Run: headless pygame with SDL's dummy video driver; simulated clock (each Clock.tick advances the game by its frame time, no real sleeping); random seed 0; keys injected as events and as key.get_pressed() state; no mouse input.
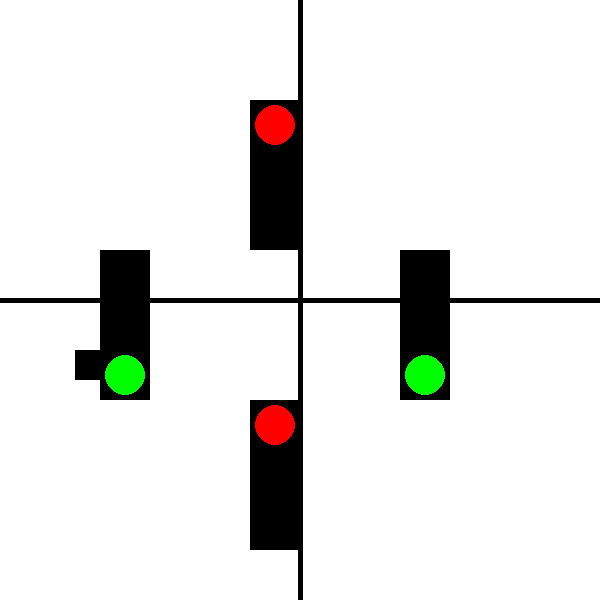
Frame 1 of 4 · flips 1–60 · no input
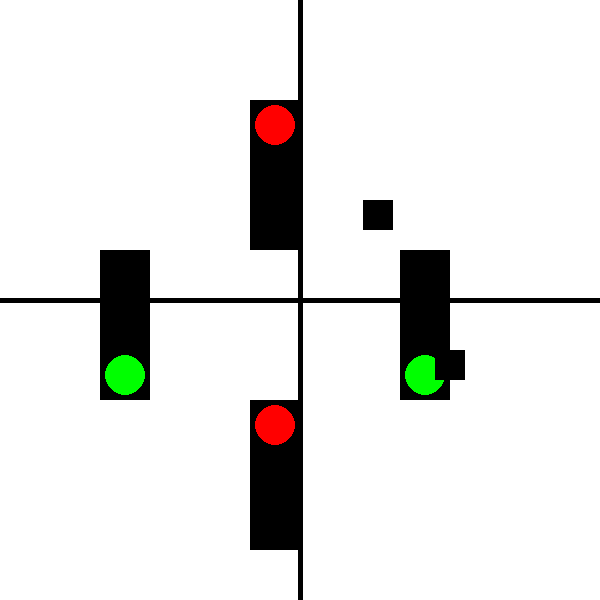
Frame 2 of 4 · flips 61–180 · tapped SPACE, RETURN · held RIGHT (→), D
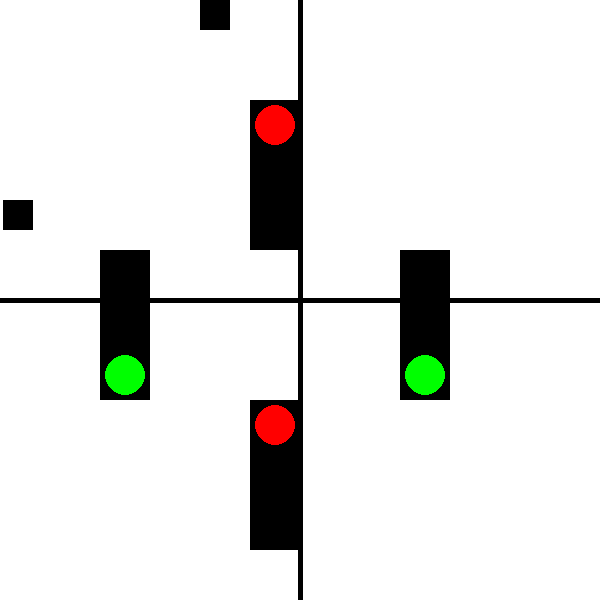
Frame 3 of 4 · flips 181–300 · held DOWN (↓), S
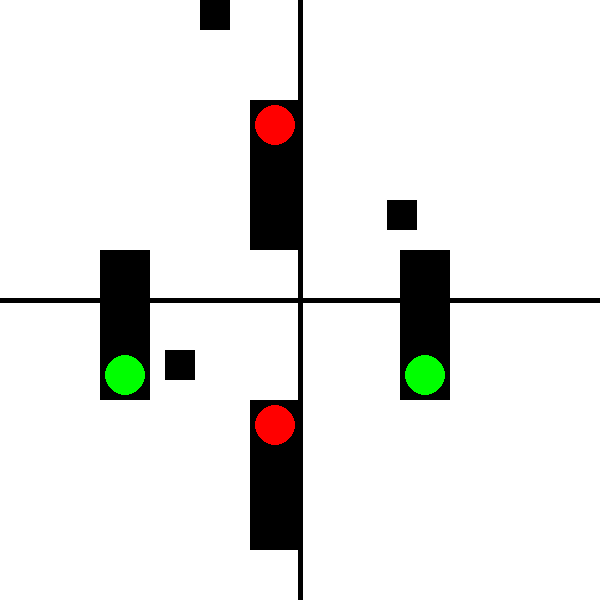
Frame 4 of 4 · flips 301–420 · held LEFT (←), A, UP (↑), W

The pygame program that drew these frames:

import pygame
import sys
import time
import random

# Inicjalizacja Pygame
pygame.init()

# Ustawienia okna
screen = pygame.display.set_mode((600, 600))
pygame.display.set_caption("Skrzyżowanie 4-wlotowe z sygnalizacją świetlną")

# Kolory
BLACK = (0, 0, 0)
WHITE = (255, 255, 255)
RED = (255, 0, 0)
YELLOW = (255, 255, 0)
GREEN = (0, 255, 0)

# Parametry samochodów
CAR_SIZE = (30, 30)
CAR_SPEED = 3

# Funkcja rysująca sygnalizację świetlną
def draw_traffic_light(x, y, color):
    pygame.draw.rect(screen, BLACK, (x, y, 50, 150))
    pygame.draw.circle(screen, RED if color == 'red' else BLACK, (x + 25, y + 25), 20)
    pygame.draw.circle(screen, YELLOW if color == 'yellow' else BLACK, (x + 25, y + 75), 20)
    pygame.draw.circle(screen, GREEN if color == 'green' else BLACK, (x + 25, y + 125), 20)

# Klasa dla samochodów
class Car:
    def __init__(self, x, y, direction):
        self.x = x
        self.y = y
        self.direction = direction
        self.moving = True

    def move(self, light_state):
        if self.direction == 'up':
            if light_state == 'green' or (light_state != 'green' and self.y < 350):
                self.y -= CAR_SPEED
            else:
                self.moving = False
        elif self.direction == 'down':
            if light_state == 'green' or (light_state != 'green' and self.y > 150):
                self.y += CAR_SPEED
            else:
                self.moving = False
        elif self.direction == 'left':
            if light_state == 'green' or (light_state != 'green' and self.x < 350):
                self.x -= CAR_SPEED
            else:
                self.moving = False
        elif self.direction == 'right':
            if light_state == 'green' or (light_state != 'green' and self.x > 150):
                self.x += CAR_SPEED
            else:
                self.moving = False

    def draw(self):
        pygame.draw.rect(screen, BLACK, (self.x, self.y, CAR_SIZE[0], CAR_SIZE[1]))

# Główna pętla programu
def main():
    clock = pygame.time.Clock()
    light_color_x = 'red'
    light_color_y = 'green'
    last_change_time = time.time()

    cars = []

    while True:
        for event in pygame.event.get():
            if event.type == pygame.QUIT:
                pygame.quit()
                sys.exit()

        # Zmiana koloru sygnalizacji co 5 sekund
        current_time = time.time()
        if current_time - last_change_time > 5:
            # if light_color == 'red':
            #     light_color = 'green'
            # elif light_color == 'green':
            #     light_color = 'yellow'
            # elif light_color == 'yellow':
            #     light_color = 'red'
            if light_color_x == 'red':
                light_color_x = 'green'
                light_color_y = 'red'
            elif light_color_y == 'red':
                light_color_y = 'green'
                light_color_x = 'red'
            elif light_color_x == 'green':
                light_color_x = 'yellow'
                light_color_y = 'yellow'
            elif light_color_y == 'green':
                light_color_x = 'yellow'
                light_color_y = 'yellow'
            elif light_color_x == 'yellow':
                light_color_x = 'red'
                light_color_y = 'green'
            elif light_color_y == 'yellow':
                light_color_y = 'red'
                light_color_x = 'green'
            last_change_time = current_time

        # Losowe dodawanie samochodów
        if random.random() < 0.02:
            direction = random.choice(['up', 'down', 'left', 'right'])
            if direction == 'up':
                cars.append(Car(350, 600, 'up'))
            elif direction == 'down':
                cars.append(Car(200, 0, 'down'))
            elif direction == 'left':
                cars.append(Car(600, 200, 'left'))
            elif direction == 'right':
                cars.append(Car(0, 350, 'right'))

        # Rysowanie tła
        screen.fill(WHITE)

        # Rysowanie dróg
        pygame.draw.line(screen, BLACK, (300, 0), (300, 600), 5)  # Pionowa droga
        pygame.draw.line(screen, BLACK, (0, 300), (600, 300), 5)  # Pozioma droga

        # Rysowanie sygnalizacji świetlnej
        draw_traffic_light(250, 100, light_color_x)
        draw_traffic_light(250, 400, light_color_x)
        draw_traffic_light(100, 250, light_color_y)
        draw_traffic_light(400, 250, light_color_y)

        # Poruszanie i rysowanie samochodów
        for car in cars:
            if car.direction == 'right' or car.direction == 'left':
                light_color = light_color_y
            else:
                light_color = light_color_x

            car.move(light_color)
            car.draw()

        # Usuwanie samochodów poza ekranem
        cars = [car for car in cars if 0 <= car.x <= 600 and 0 <= car.y <= 600]

        pygame.display.flip()
        clock.tick(60)

if __name__ == "__main__":
    main()
